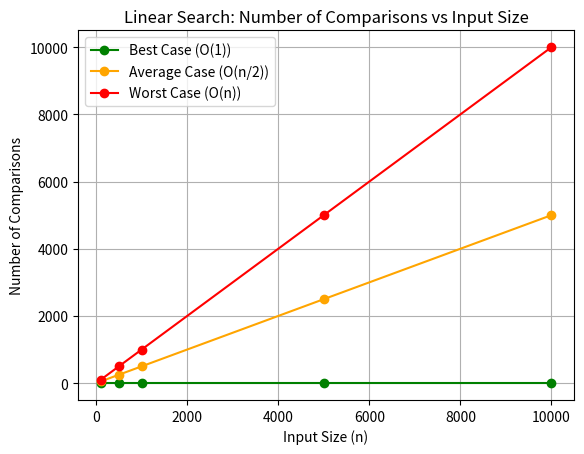

Source code (Python):
import random
import matplotlib.pyplot as plt

def linear_search_with_count(sequence, key):
    comparisons = 0
    for item in sequence:
        comparisons += 1
        if item == key:
            return comparisons
    return comparisons

input_sizes = [100, 500, 1000, 5000, 10000]
best_comparisons = []
average_comparisons = []
worst_comparisons = []

for n in input_sizes:
    sequence = random.sample(range(1, n * 10), n)

    best_case_key = sequence[0]
    average_case_key = sequence[n // 2]
    worst_case_key = -1

    best_comparisons.append(linear_search_with_count(sequence, best_case_key))
    average_comparisons.append(linear_search_with_count(sequence, average_case_key))
    worst_comparisons.append(linear_search_with_count(sequence, worst_case_key))

print(f"{'Input Size':<10} {'Best Case':<12} {'Average Case':<14} {'Worst Case':<12}")
for i in range(len(input_sizes)):
    print(f"{input_sizes[i]:<10} {best_comparisons[i]:<12} {average_comparisons[i]:<14} {worst_comparisons[i]:<12}")

plt.plot(input_sizes, best_comparisons, marker='o', label='Best Case (O(1))', color='green')
plt.plot(input_sizes, average_comparisons, marker='o', label='Average Case (O(n/2))', color='orange')
plt.plot(input_sizes, worst_comparisons, marker='o', label='Worst Case (O(n))', color='red')
plt.xlabel("Input Size (n)")
plt.ylabel("Number of Comparisons")
plt.title("Linear Search: Number of Comparisons vs Input Size")
plt.legend()
plt.grid(True)
plt.show()
